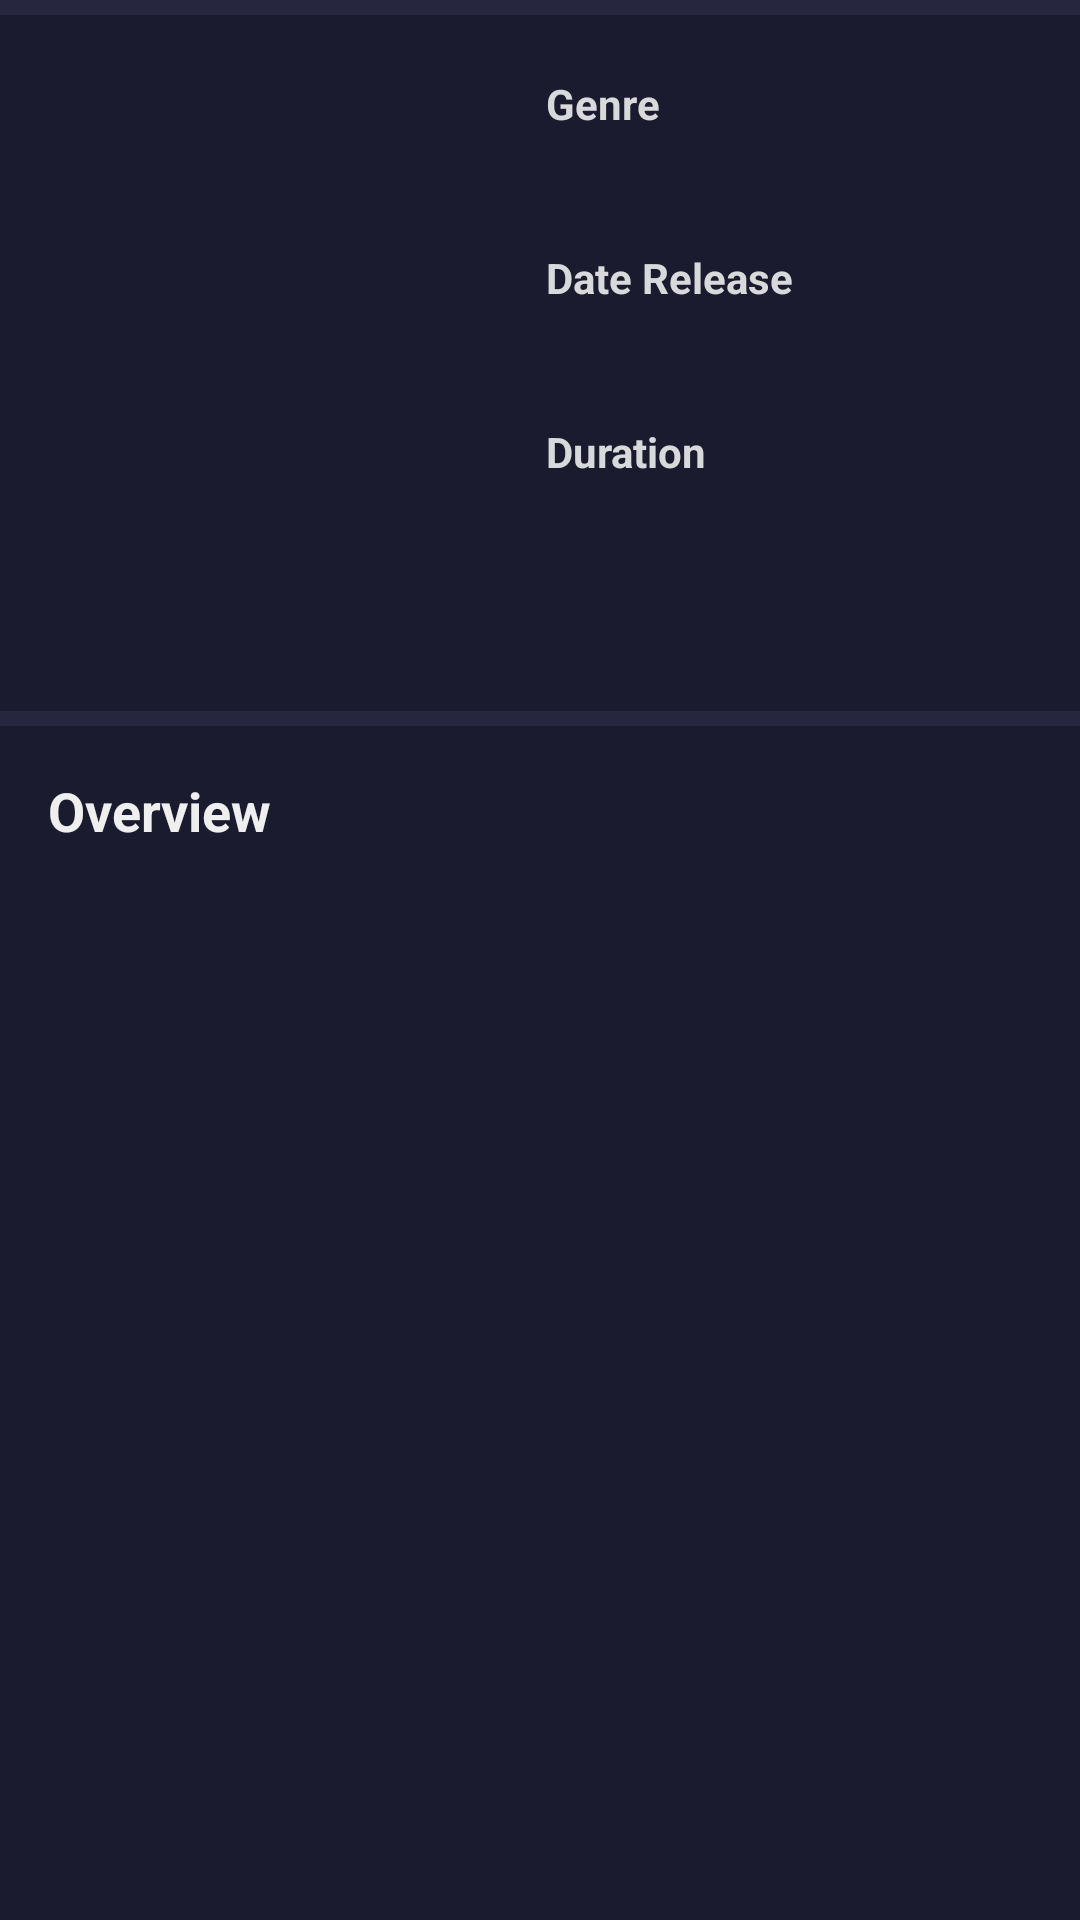

Layout XML and referenced resources for this Android screen:
<!-- AndroidManifest.xml: application theme Theme.FindMovies -->
<!-- res/layout/layout_detail_movie.xml -->
<?xml version="1.0" encoding="utf-8"?>
<RelativeLayout xmlns:android="http://schemas.android.com/apk/res/android"
    xmlns:tools="http://schemas.android.com/tools"
    android:id="@+id/layout_detail_movie"
    android:layout_width="match_parent"
    android:layout_height="wrap_content"
    android:background="@color/colorBackground">

    <View
        android:id="@+id/view1"
        android:layout_width="match_parent"
        android:layout_height="5dp"
        android:background="@color/colorBackgroundSecondary" />

    <ImageView
        android:id="@+id/img_poster"
        android:layout_width="150dp"
        android:layout_height="200dp"
        android:layout_below="@id/view1"
        android:layout_margin="16dp"
        android:contentDescription="@string/title_movie"
        android:scaleType="fitXY"
        tools:src="@drawable/poster_aquaman" />

    <TextView
        android:id="@+id/tv_genre_title"
        android:layout_width="wrap_content"
        android:layout_height="wrap_content"
        android:layout_alignTop="@+id/img_poster"
        android:layout_toEndOf="@+id/img_poster"
        android:paddingTop="4dp"
        android:paddingBottom="4dp"
        android:text="@string/genre"
        android:textColor="@color/colorTextSecondary"
        android:textStyle="bold" />


    <TextView
        android:id="@+id/tv_genre"
        android:layout_width="wrap_content"
        android:layout_height="wrap_content"
        android:layout_below="@id/tv_genre_title"
        android:layout_alignStart="@+id/tv_genre_title"
        android:layout_marginEnd="16dp"
        android:paddingBottom="16dp"
        android:textColor="@color/colorTextSecondary"
        tools:text="Action, Adventure, Fantasy" />

    <TextView
        android:id="@+id/tv_date_title"
        android:layout_width="wrap_content"
        android:layout_height="wrap_content"
        android:layout_below="@id/tv_genre"
        android:layout_alignStart="@+id/tv_genre"
        android:paddingBottom="4dp"
        android:text="@string/date_release"
        android:textColor="@color/colorTextSecondary"
        android:textStyle="bold" />

    <TextView
        android:id="@+id/tv_date"
        android:layout_width="wrap_content"
        android:layout_height="wrap_content"
        android:layout_below="@+id/tv_date_title"
        android:layout_alignStart="@+id/tv_date_title"
        android:paddingBottom="16dp"
        android:textColor="@color/colorTextSecondary"
        tools:text="11/23/2019" />

    <TextView
        android:id="@+id/tv_runtime_title"
        android:layout_width="wrap_content"
        android:layout_height="wrap_content"
        android:layout_below="@id/tv_date"
        android:layout_alignStart="@+id/tv_date"
        android:paddingBottom="4dp"
        android:text="@string/duration"
        android:textColor="@color/colorTextSecondary"
        android:textStyle="bold" />

    <TextView
        android:id="@+id/tv_runtime"
        android:layout_width="wrap_content"
        android:layout_height="wrap_content"
        android:layout_below="@+id/tv_runtime_title"
        android:layout_alignStart="@+id/tv_runtime_title"
        android:paddingBottom="16dp"
        android:textColor="@color/colorTextSecondary"
        tools:text="1h 2m" />

    <View
        android:id="@+id/view2"
        android:layout_width="match_parent"
        android:layout_height="5dp"
        android:layout_below="@id/img_poster"
        android:background="@color/colorBackgroundSecondary" />

    <TextView
        android:id="@+id/tv_title_overview"
        android:layout_width="wrap_content"
        android:layout_height="wrap_content"
        android:layout_below="@id/view2"
        android:padding="16dp"
        android:text="@string/overview"
        android:textColor="@color/colorText"
        android:textSize="18sp"
        android:textStyle="bold" />

    <TextView
        android:id="@+id/tv_overview"
        android:layout_width="match_parent"
        android:layout_height="wrap_content"
        android:layout_below="@id/tv_title_overview"
        android:paddingStart="16dp"
        android:paddingEnd="16dp"
        android:paddingBottom="16dp"
        android:textColor="@color/colorText"
        android:textSize="16sp"
        tools:text="Once home to the most advanced civilization on Earth, Atlantis is now an underwater kingdom ruled by the power-hungry King Orm. With a vast army at his disposal, Orm plans to conquer the remaining oceanic people and then the surface world. Standing in his way is Arthur Curry, Orm's half-human, half-Atlantean brother and true heir to the throne." />
</RelativeLayout>
<!-- resources referenced by this layout -->
<resources>
  <color name="colorBackground">#1B1B2F</color>
  <color name="colorBackgroundSecondary">#26263E</color>
  <color name="colorText">#EFEFEF</color>
  <color name="colorTextSecondary">#D8D9DA</color>
  <string name="date_release">Date Release</string>
  <string name="duration">Duration</string>
  <string name="genre">Genre</string>
  <string name="overview">Overview</string>
  <string name="title_movie">Movies</string>
  <style name="Theme.FindMovies" parent="Theme.MaterialComponents.DayNight.DarkActionBar">
          
          <item name="colorPrimary">@color/colorPrimary</item>
          <item name="colorPrimaryVariant">@color/colorPrimaryDark</item>
          <item name="colorOnPrimary">@color/colorAccent</item>
          
          <item name="colorSecondary">@color/colorAccent</item>
          <item name="colorSecondaryVariant">@color/colorAccentSecondary</item>
          <item name="colorOnSecondary">@color/black</item>
          
          <item name="android:statusBarColor" tools:targetApi="l">?attr/colorPrimaryVariant</item>
          
  
          <item name="windowActionBar">false</item>
          <item name="windowNoTitle">true</item>
          <item name="android:actionOverflowButtonStyle">@style/MyActionButtonOverflow</item>
      </style>
  <color name="colorPrimary">#1F4068</color>
  <color name="colorPrimaryDark">#162447</color>
  <color name="colorAccent">#E43F5A</color>
  <color name="colorAccentSecondary">#FF8FAF</color>
  <color name="black">#FF000000</color>
  <style name="MyActionButtonOverflow" parent="android:style/Widget.Holo.Light.ActionButton.Overflow">
          <item name="android:src">@drawable/ic_sort_24</item>
      </style>
</resources>
